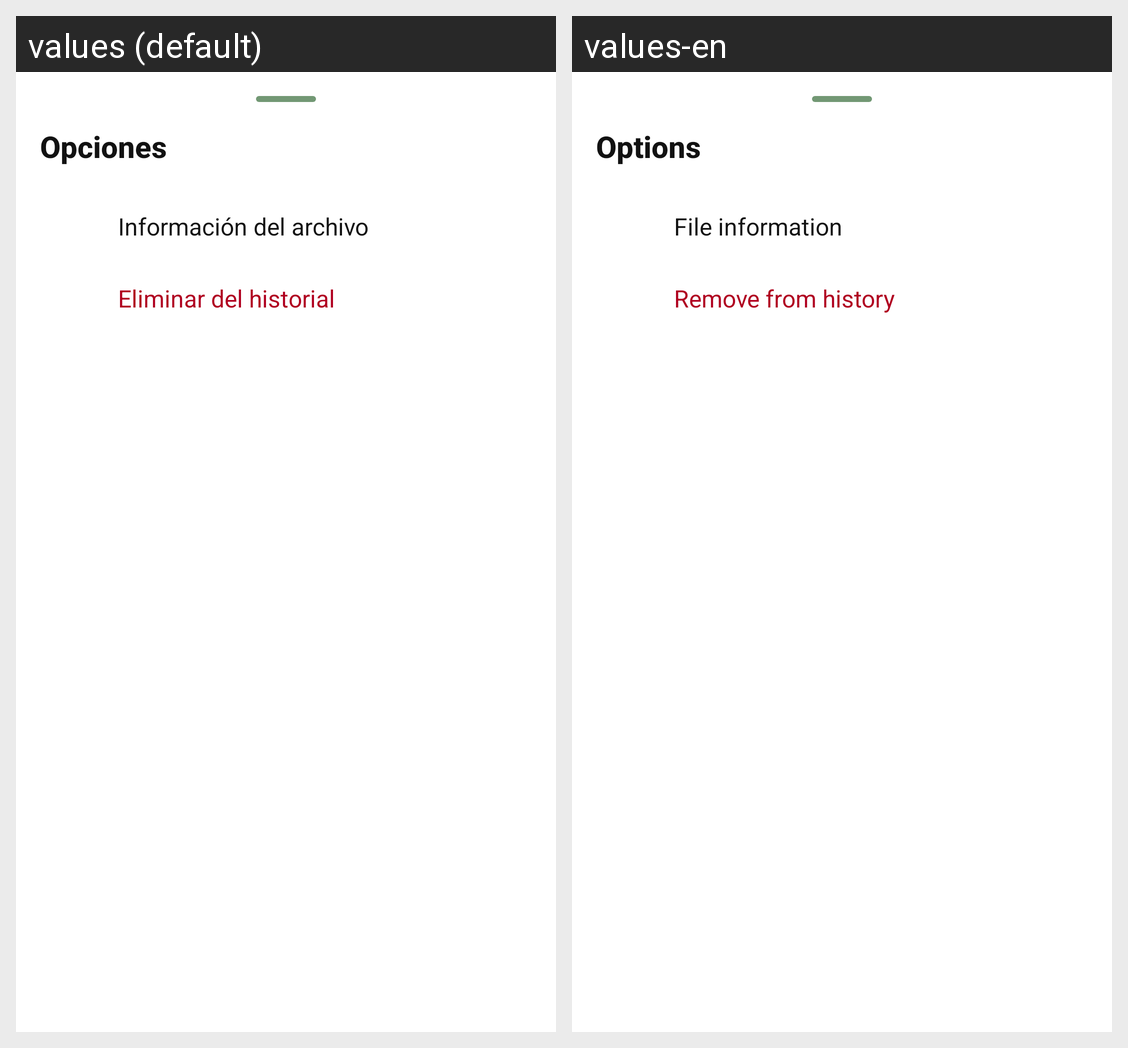

The Android screen above is rendered under two locales of the same app. Produce the string resources it draws, with the default and per-locale values.
Android screen res/layout/bottom_sheet_pdf_options.xml rendered under 2 locales, left to right: values (default), values-en. Device: Nexus 5 (rendered at 1080×1920; each locale shown at half size, 540×960, under a caption strip naming it); theme Theme.PDFTOON.
Strings drawn on this screen, with the default value and each locale's value (text and hints the layout hard-codes, and strings that could not be matched under every locale, appear in the picture but are not listed):

options_title
  values: Opciones
  values-en: Options

pdf_info_action
  values: Información del archivo
  values-en: File information

remove_from_history
  values: Eliminar del historial
  values-en: Remove from history
